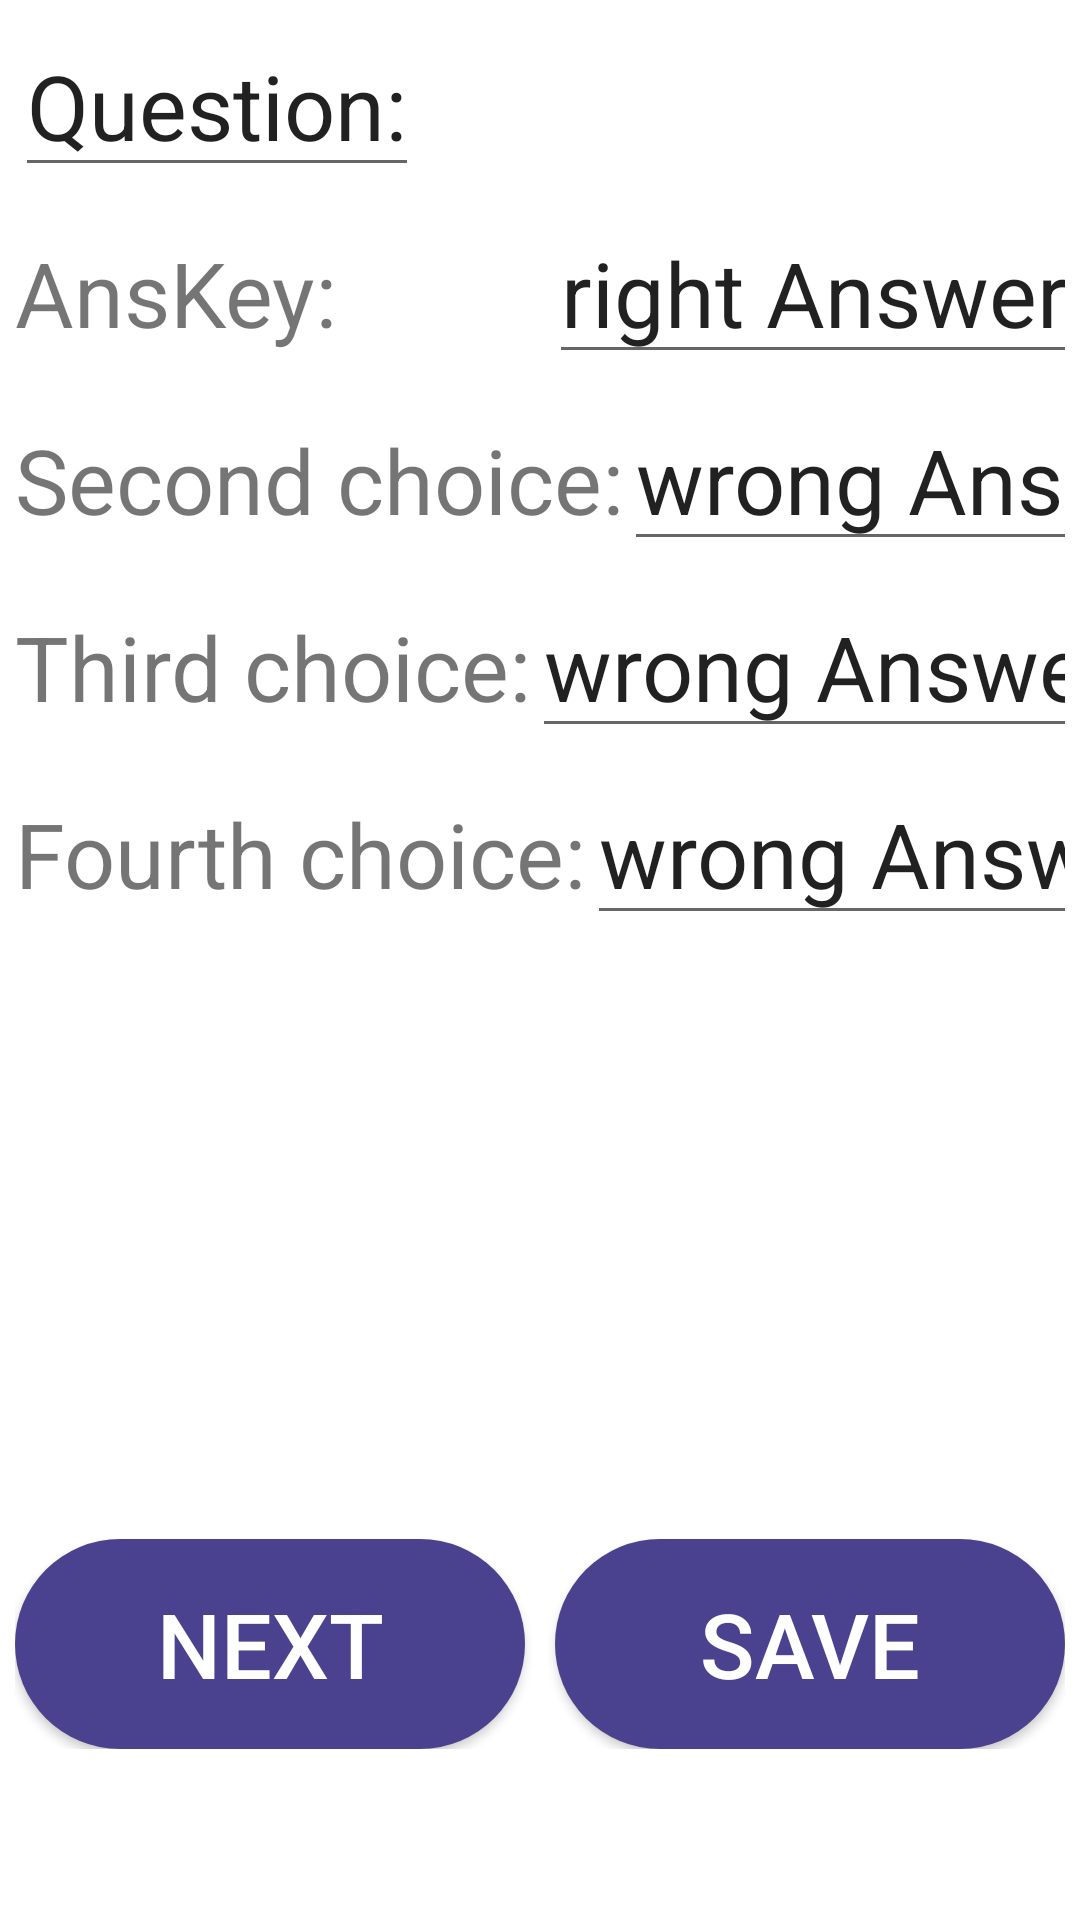

Android layout source for this screen:
<!-- AndroidManifest.xml: application theme AppTheme -->
<!-- res/layout/activity_test_intent_adm.xml -->
<?xml version="1.0" encoding="utf-8"?>
<androidx.constraintlayout.widget.ConstraintLayout xmlns:android="http://schemas.android.com/apk/res/android"
    xmlns:app="http://schemas.android.com/apk/res-auto"
    xmlns:tools="http://schemas.android.com/tools"
    android:id="@+id/linearLayout6"
    android:layout_width="match_parent"
    android:layout_height="match_parent"
    android:background="#ffffff"
    tools:context=".TestIntent_adm">

    <EditText
        android:id="@+id/question_adm"
        android:layout_width="wrap_content"
        android:layout_height="wrap_content"
        android:layout_marginStart="5dp"
        android:layout_marginTop="5dp"
        android:text="Question:"
        android:textSize="30sp"
        app:layout_constraintBottom_toBottomOf="parent"
        app:layout_constraintEnd_toEndOf="parent"
        app:layout_constraintHorizontal_bias="0.0"
        app:layout_constraintStart_toStartOf="parent"
        app:layout_constraintTop_toTopOf="parent"
        app:layout_constraintVertical_bias="0.0" />

    <LinearLayout
        android:id="@+id/linearLayout7"
        android:layout_width="0dp"
        android:layout_height="wrap_content"
        android:layout_marginStart="5dp"
        android:layout_marginTop="5dp"
        android:layout_marginEnd="5dp"
        android:orientation="horizontal"
        app:layout_constraintEnd_toEndOf="parent"
        app:layout_constraintStart_toStartOf="parent"
        app:layout_constraintTop_toBottomOf="@+id/question_adm">

        <TextView
            android:layout_width="178dp"
            android:layout_height="wrap_content"
            android:text="AnsKey:"
            android:textSize="30dp" />

        <Space
            android:layout_width="wrap_content"
            android:layout_height="wrap_content"
            android:layout_weight="1" />

        <EditText
            android:id="@+id/ansKey"
            android:layout_width="wrap_content"
            android:layout_height="wrap_content"
            android:text="right Answer"
            android:textSize="30dp" />
    </LinearLayout>

    <LinearLayout
        android:id="@+id/linearLayout10"
        android:layout_width="0dp"
        android:layout_height="wrap_content"
        android:layout_marginStart="5dp"
        android:layout_marginTop="5dp"
        android:layout_marginEnd="5dp"
        android:orientation="horizontal"
        app:layout_constraintEnd_toEndOf="parent"
        app:layout_constraintStart_toStartOf="parent"
        app:layout_constraintTop_toBottomOf="@+id/linearLayout7">

        <TextView
            android:layout_width="wrap_content"
            android:layout_height="wrap_content"
            android:text="Second choice:"
            android:textSize="30dp" />

        <Space
            android:layout_width="wrap_content"
            android:layout_height="wrap_content"
            android:layout_weight="1" />

        <EditText
            android:id="@+id/ansDum1"
            android:layout_width="wrap_content"
            android:layout_height="wrap_content"
            android:text="wrong Answer"
            android:textSize="30dp" />
    </LinearLayout>


    <LinearLayout
        android:id="@+id/linearLayout11"
        android:layout_width="0dp"
        android:layout_height="wrap_content"
        android:layout_marginStart="5dp"
        android:layout_marginTop="5dp"
        android:layout_marginEnd="5dp"
        android:orientation="horizontal"
        app:layout_constraintEnd_toEndOf="parent"
        app:layout_constraintStart_toStartOf="parent"
        app:layout_constraintTop_toBottomOf="@+id/linearLayout10">

        <TextView
            android:layout_width="wrap_content"
            android:layout_height="wrap_content"
            android:text="Third choice:"
            android:textSize="30dp" />

        <Space
            android:layout_width="wrap_content"
            android:layout_height="wrap_content"
            android:layout_weight="1" />

        <EditText
            android:id="@+id/ansDum2"
            android:layout_width="wrap_content"
            android:layout_height="wrap_content"
            android:text="wrong Answer"
            android:textSize="30dp" />
    </LinearLayout>

    <LinearLayout
        android:id="@+id/linearLayout12"
        android:layout_width="0dp"
        android:layout_height="wrap_content"
        android:layout_marginStart="5dp"
        android:layout_marginTop="5dp"
        android:layout_marginEnd="5dp"
        android:orientation="horizontal"
        app:layout_constraintEnd_toEndOf="parent"
        app:layout_constraintStart_toStartOf="parent"
        app:layout_constraintTop_toBottomOf="@+id/linearLayout11">

        <TextView
            android:layout_width="wrap_content"
            android:layout_height="wrap_content"
            android:text="Fourth choice:"
            android:textSize="30dp" />

        <Space
            android:layout_width="wrap_content"
            android:layout_height="wrap_content"
            android:layout_weight="1" />

        <EditText
            android:id="@+id/ansDum3"
            android:layout_width="wrap_content"
            android:layout_height="wrap_content"
            android:text="wrong Answer"
            android:textSize="30dp" />
    </LinearLayout>

    <LinearLayout
        android:layout_width="wrap_content"
        android:layout_height="wrap_content"
        android:orientation="horizontal"
        app:layout_constraintBottom_toBottomOf="parent"
        app:layout_constraintEnd_toEndOf="parent"
        app:layout_constraintHorizontal_bias="0.492"
        app:layout_constraintStart_toStartOf="parent"
        app:layout_constraintTop_toTopOf="parent"
        app:layout_constraintVertical_bias="0.9">

        <Button
            android:id="@+id/nextQuestion_adm"
            android:layout_width="170dp"
            android:layout_height="70dp"
            android:background="@drawable/roundedbutton"
            android:text="Next"
            android:textColor="#FFFFFF"
            android:textSize="30dp" />

        <Space
            android:layout_width="10dp"
            android:layout_height="wrap_content"
            android:layout_weight="1" />

        <Button
            android:id="@+id/save_ques_adm"
            android:layout_width="170dp"
            android:layout_height="70dp"
            android:background="@drawable/roundedbutton"
            android:text="save"
            android:textColor="#ffffff"
            android:textSize="30sp" />
    </LinearLayout>

</androidx.constraintlayout.widget.ConstraintLayout>
<!-- resources referenced by this layout -->
<resources>
  <!-- drawable roundedbutton (drawable) -->
  <?xml version="1.0" encoding="utf-8"?>
  <shape xmlns:android="http://schemas.android.com/apk/res/android"
      android:shape="rectangle">
      <solid android:color="#4b428f" />
      <corners android:bottomRightRadius="40dp"
          android:bottomLeftRadius="40dp"
          android:topRightRadius="40dp"
          android:topLeftRadius="40dp"/>
  </shape>
  <style name="AppTheme" parent="Theme.AppCompat.Light.NoActionBar">
          
          <item name="colorPrimary">@color/colorAccent</item>
          <item name="colorPrimaryDark">#DA0303</item>
          <item name="colorAccent">#031CDA</item>
      </style>
  <!-- not gathered from this repository: default colours our renderer supplied (Android Studio template values) -->
  <color name="colorAccent">#FF03DAC5</color>
</resources>
